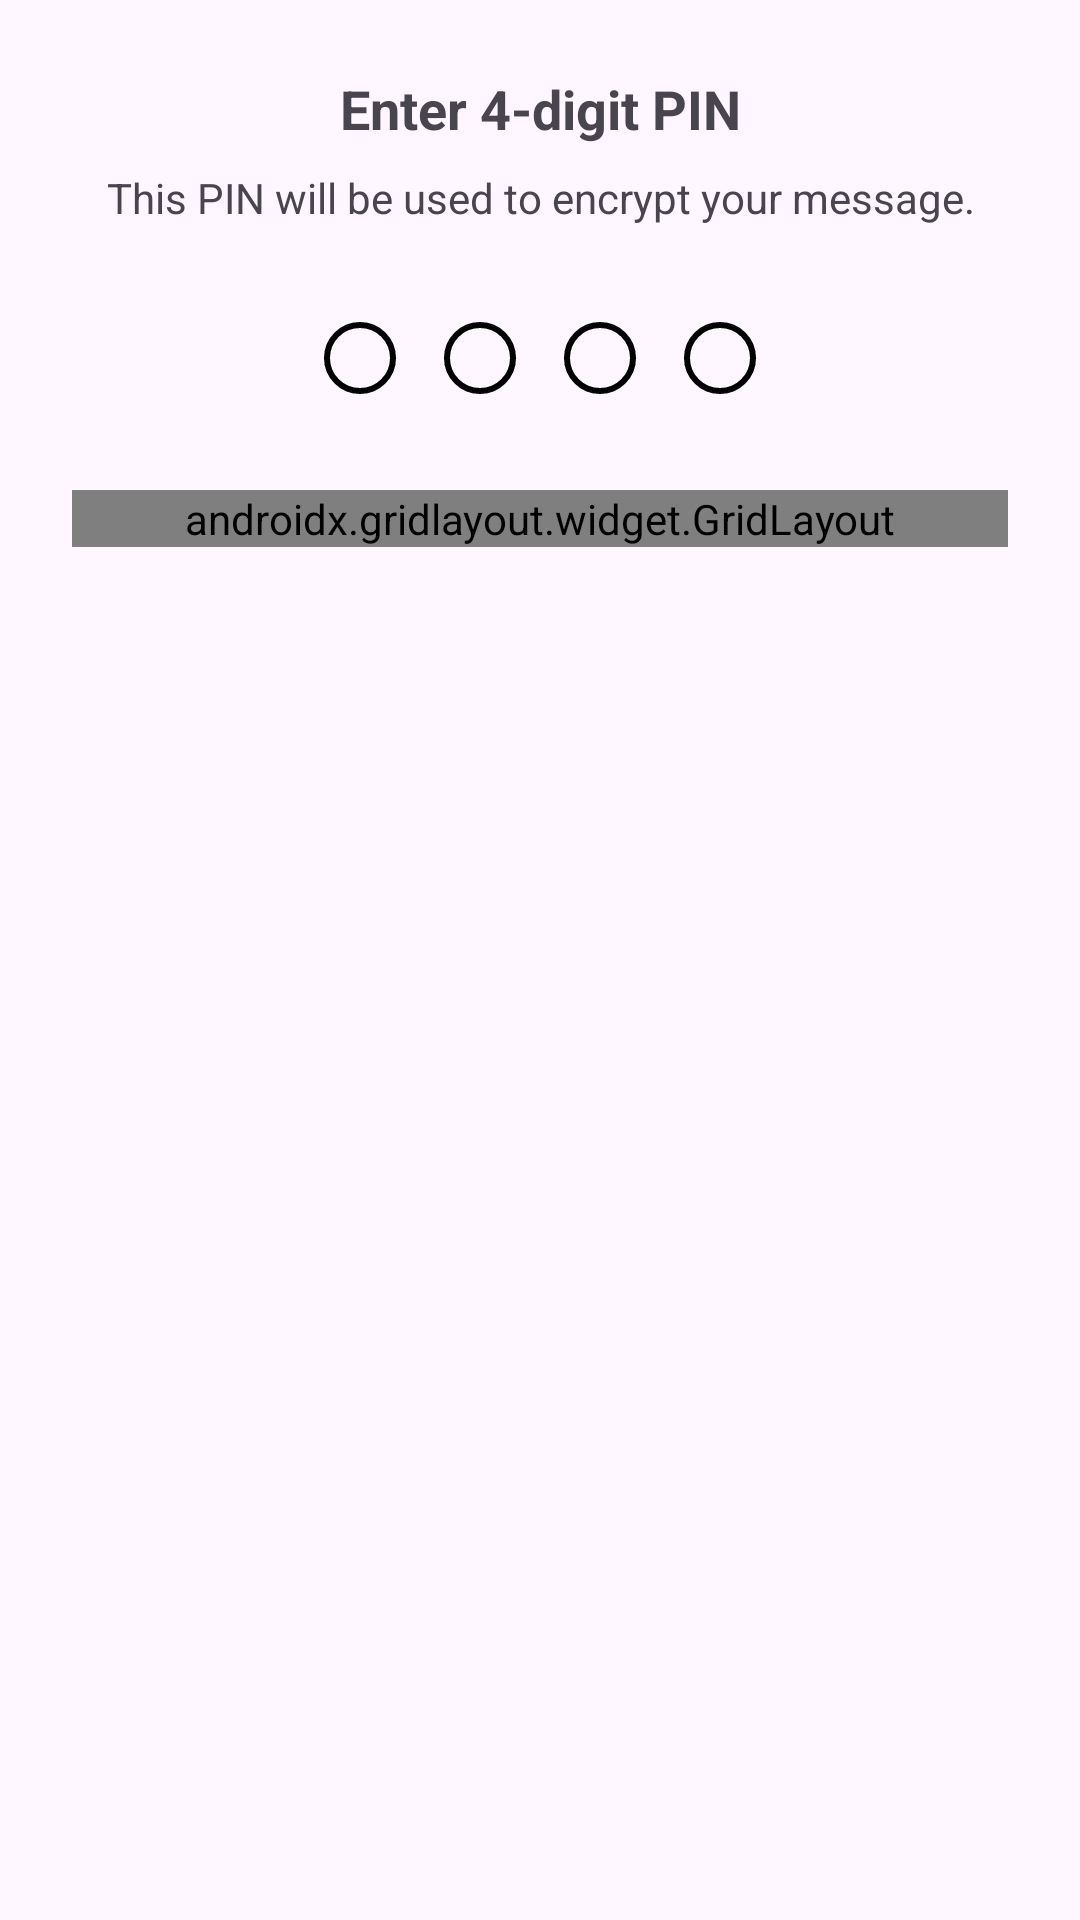

Layout XML and referenced resources for this Android screen:
<!-- AndroidManifest.xml: application theme Theme.Cryptalk -->
<!-- res/layout/pin_input_dialog.xml -->
<androidx.constraintlayout.widget.ConstraintLayout
    xmlns:android="http://schemas.android.com/apk/res/android"
    xmlns:app="http://schemas.android.com/apk/res-auto"
    android:layout_width="match_parent"
    android:layout_height="wrap_content"
    android:padding="24dp">

    <TextView
        android:id="@+id/dialogTitle"
        android:layout_width="match_parent"
        android:layout_height="wrap_content"
        android:text="Enter 4-digit PIN"
        android:textSize="18sp"
        android:textStyle="bold"
        android:gravity="center"
        app:layout_constraintTop_toTopOf="parent"
        app:layout_constraintStart_toStartOf="parent"
        app:layout_constraintEnd_toEndOf="parent" />

    <TextView
        android:id="@+id/dialogDescription"
        android:layout_width="match_parent"
        android:layout_height="wrap_content"
        android:text="This PIN will be used to encrypt your message."
        android:gravity="center"
        android:layout_marginTop="8dp"
        app:layout_constraintTop_toBottomOf="@id/dialogTitle"
        app:layout_constraintStart_toStartOf="parent"
        app:layout_constraintEnd_toEndOf="parent" />

    <LinearLayout
        android:id="@+id/pinDotsContainer"
        android:layout_width="match_parent"
        android:layout_height="wrap_content"
        android:orientation="horizontal"
        android:gravity="center"
        android:layout_marginTop="24dp"
        app:layout_constraintTop_toBottomOf="@id/dialogDescription">

        <TextView
            android:id="@+id/pinDot1"
            android:layout_width="24dp"
            android:layout_height="24dp"
            android:background="@drawable/pin_dot_empty"
            android:layout_margin="8dp" />

        <TextView
            android:id="@+id/pinDot2"
            android:layout_width="24dp"
            android:layout_height="24dp"
            android:background="@drawable/pin_dot_empty"
            android:layout_margin="8dp" />

        <TextView
            android:id="@+id/pinDot3"
            android:layout_width="24dp"
            android:layout_height="24dp"
            android:background="@drawable/pin_dot_empty"
            android:layout_margin="8dp" />

        <TextView
            android:id="@+id/pinDot4"
            android:layout_width="24dp"
            android:layout_height="24dp"
            android:background="@drawable/pin_dot_empty"
            android:layout_margin="8dp" />
    </LinearLayout>

    
    <androidx.gridlayout.widget.GridLayout
        android:id="@+id/pinKeypad"
        android:layout_width="match_parent"
        android:layout_height="wrap_content"
        android:layout_marginTop="24dp"
        app:columnCount="3"
        app:rowCount="4"
        app:layout_constraintTop_toBottomOf="@id/pinDotsContainer">

        
        <Button
            android:id="@+id/btn1"
            style="@style/PinKeypadButton"
            android:text="1" />
        <Button
            android:id="@+id/btn2"
            style="@style/PinKeypadButton"
            android:text="2" />
        <Button
            android:id="@+id/btn3"
            style="@style/PinKeypadButton"
            android:text="3" />
        <Button
            android:id="@+id/btn4"
            style="@style/PinKeypadButton"
            android:text="4" />
        <Button
            android:id="@+id/btn5"
            style="@style/PinKeypadButton"
            android:text="5" />
        <Button
            android:id="@+id/btn6"
            style="@style/PinKeypadButton"
            android:text="6" />
        <Button
            android:id="@+id/btn7"
            style="@style/PinKeypadButton"
            android:text="7" />
        <Button
            android:id="@+id/btn8"
            style="@style/PinKeypadButton"
            android:text="8" />
        <Button
            android:id="@+id/btn9"
            style="@style/PinKeypadButton"
            android:text="9" />
        <Button
            android:id="@+id/btnClear"
            style="@style/PinKeypadButton"
            android:text="×" />
        <Button
            android:id="@+id/btn0"
            style="@style/PinKeypadButton"
            android:text="0" />
        <Button
            android:id="@+id/btnOk"
            style="@style/PinKeypadButton"
            android:text="✓" />
    </androidx.gridlayout.widget.GridLayout>

</androidx.constraintlayout.widget.ConstraintLayout>
<!-- resources referenced by this layout -->
<resources>
  <!-- drawable pin_dot_empty (drawable) -->
  <shape xmlns:android="http://schemas.android.com/apk/res/android"
      android:shape="oval">
      <stroke android:color="#000000" android:width="2dp" />
  </shape>
  <style name="PinKeypadButton">
          <item name="android:layout_width">75dp</item>  
          <item name="android:layout_height">60dp</item>
          <item name="android:textSize">20sp</item>
          <item name="android:textColor">@color/background_dark</item>
          <item name="android:background">?attr/selectableItemBackgroundBorderless</item>
          <item name="android:layout_columnWeight">1</item>
      </style>
  <style name="Theme.Cryptalk" parent="Theme.Material3.DayNight.NoActionBar">
          
          <item name="colorPrimary">@color/auth_primary</item>
          <item name="colorPrimaryVariant">@color/auth_primary_dark</item>
          <item name="colorOnPrimary">@color/text_light</item>
          
          <item name="colorSecondary">@color/auth_accent</item>
          <item name="colorOnSecondary">@color/text_light</item>
          
          <item name="android:statusBarColor">@color/auth_primary_dark</item>
          
          <item name="android:textColorPrimary">@color/auth_text_primary</item>
          <item name="android:textColorSecondary">@color/auth_text_secondary</item>
      </style>
  <color name="background_dark">#121212</color>
  <color name="auth_primary">#5E35B1</color>
  <color name="auth_primary_dark">#4527A0</color>
  <color name="text_light">#FFFFFF</color>
  <color name="auth_accent">#7B1FA2</color>
  <color name="auth_text_primary">#212121</color>
  <color name="auth_text_secondary">#757575</color>
</resources>
